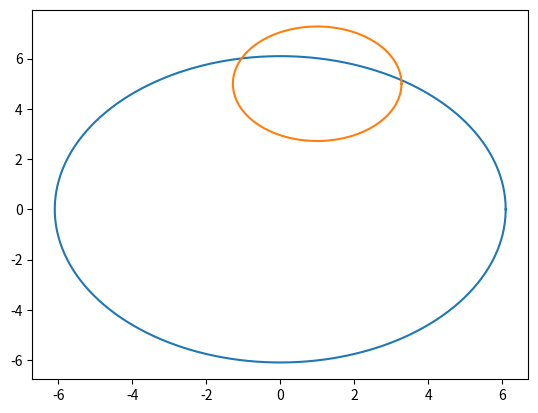

Write the Python code that produced this figure.
import numpy as np
import matplotlib.pyplot as plt

def circle(x, y, r):
    theta = np.linspace(0, 2 * np.pi, 500)
    xunit = r * np.cos(theta) + x
    yunit = r * np.sin(theta) + y
    return xunit, yunit

xc, yc = circle(0, 0, np.sqrt(37.2))
xc2, yc2 = circle(1, 5, np.sqrt(5.2))
plt.plot(xc, yc)
plt.plot(xc2, yc2)
plt.show()

ea = lambda x_new, x_old : np.abs((x_new - x_old) / x_new) * 100




x_vec = np.array([[3.07], [5.23]]) #punkty startowe

def jac_z4(x_vector):
    f11 = 2 * x_vector[0]
    f12 = 2* x_vector[1]
    f21 = 2 * x_vector[1] -2
    f22 = 2* x_vector[1] - 10
    jac = np.array([f11, f12, f21, f22])
    jac.shape = (2, 2)
    return jac

def fun_z4(x_vector):
    f1 = x_vector[0] ** 2 +  x_vector[1] - 37.2
    f2 = x_vector[0] * 2 - 2 * x_vector[0] + x_vector[1] * 2 - 10 * x_vector[1] + 22.07
    return np.array([f1, f2])

for i in range(1,6):
    jac_inv = np.linalg.inv(jac_z4(x_vec))
    x_vec_new = -np.matmul(jac_inv, fun_z4(x_vec)) + x_vec
    print('Iteracja: {}  |  x1: {}  |  x2: {}  |  blad wzgledny: {}'.format(i, x_vec_new[0], x_vec_new[1], ea(x_vec_new, x_vec).reshape(1,2)))
    x_vec = np.copy(x_vec_new)